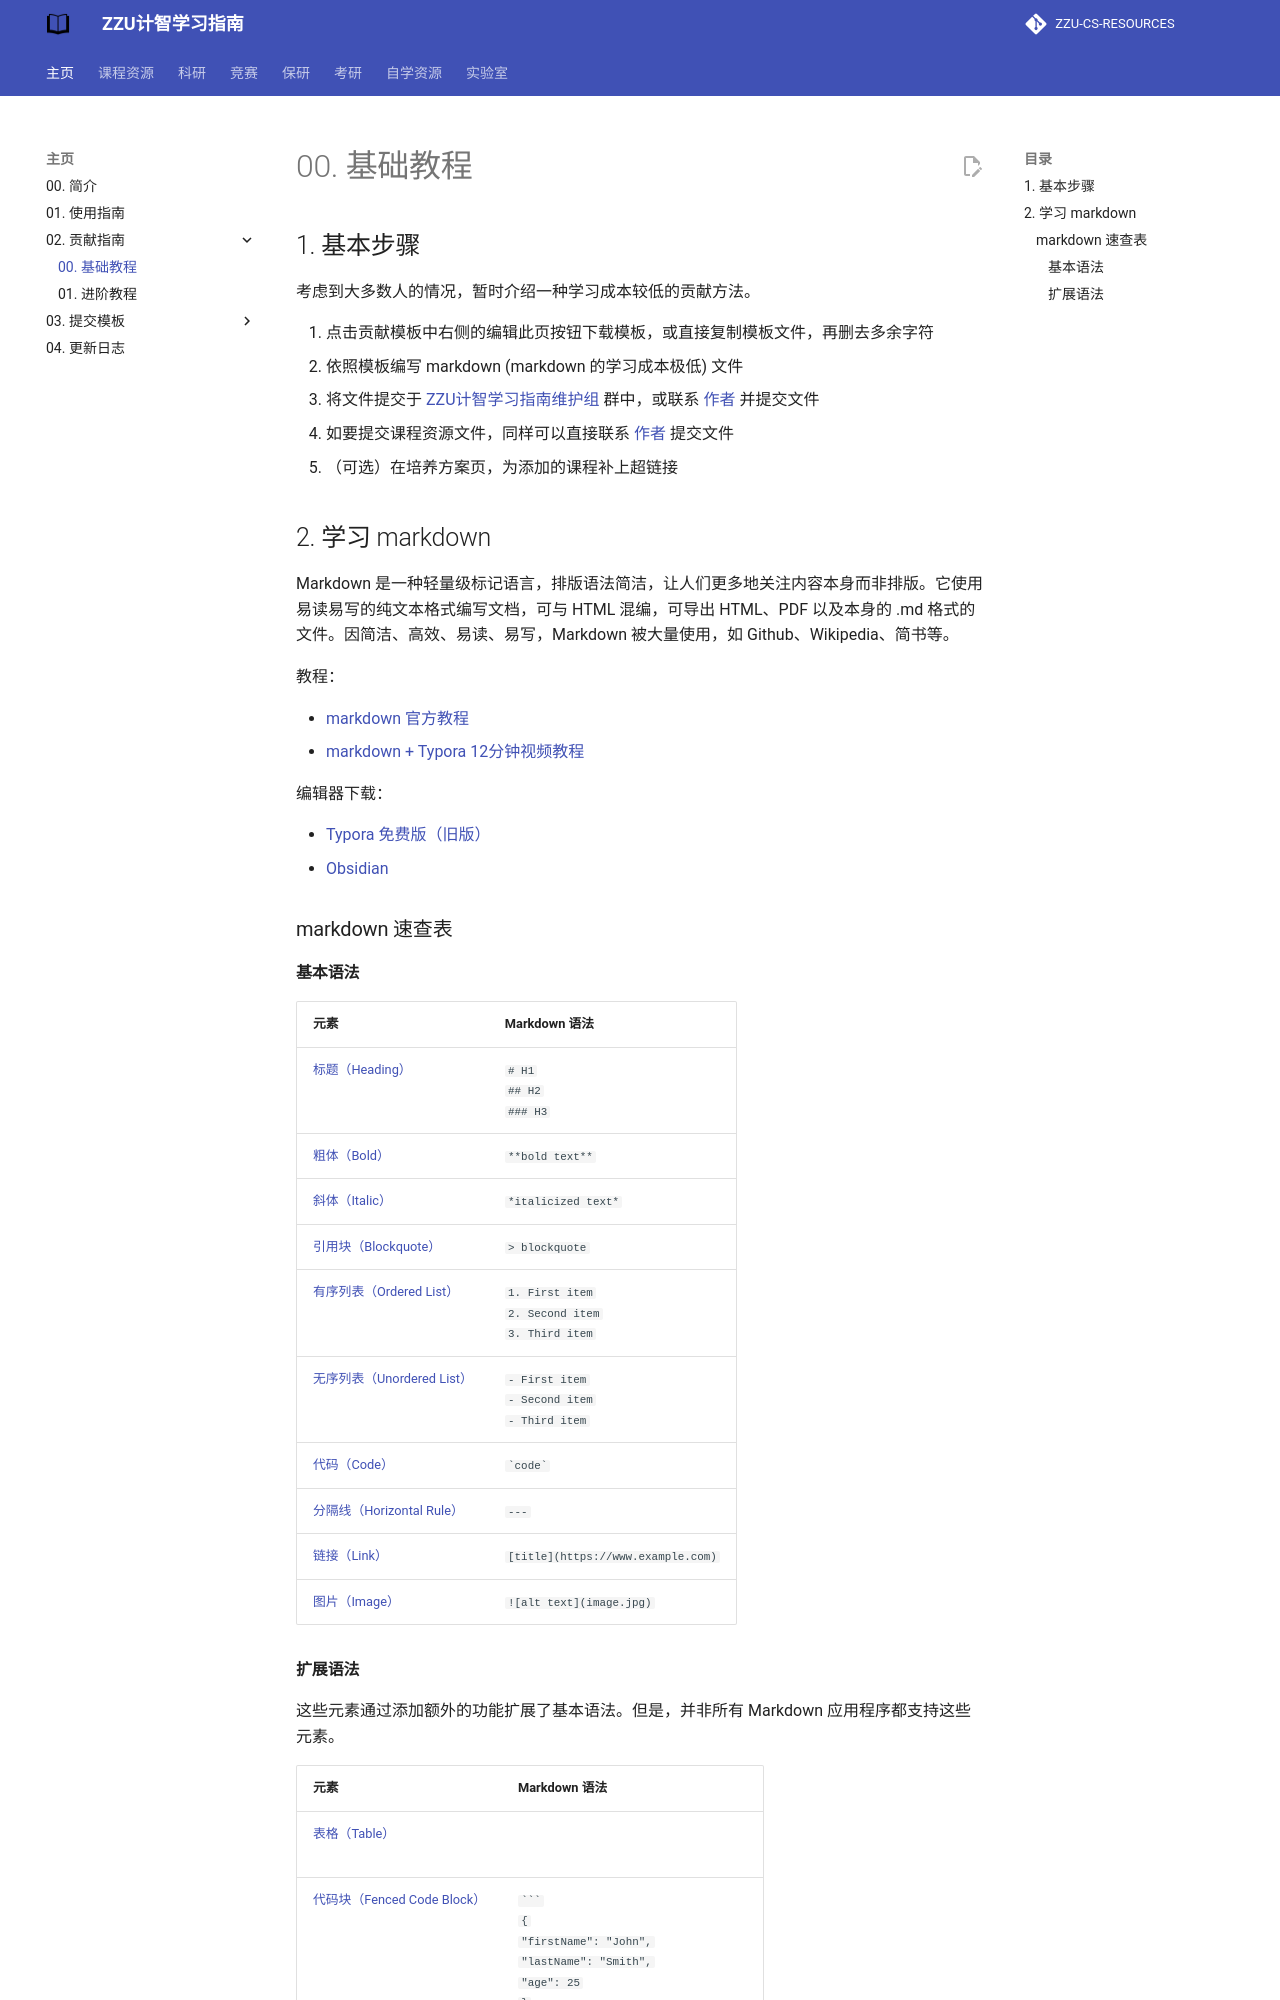

repository: yzbaaa/ZZU-CS-RESOURCES · page: 00. home_page/02. contribution_guidelines/00. basic/index.html · generator: mkdocs

## 1. 基本步骤

考虑到大多数人的情况，暂时介绍一种学习成本较低的贡献方法。

 1. 点击贡献模板中右侧的编辑此页按钮下载模板，或直接复制模板文件，再删去多余字符
 2. 依照模板编写 markdown (markdown 的学习成本极低) 文件
 3. 将文件提交于 [ZZU计智学习指南维护组](../../../#_4) 群中，或联系 [作者](../../../#_3) 并提交文件
 4. 如要提交课程资源文件，同样可以直接联系 [作者](../../../#_3) 提交文件
 5. （可选）在培养方案页，为添加的课程补上超链接

## 2. 学习 markdown 

Markdown 是一种轻量级标记语言，排版语法简洁，让人们更多地关注内容本身而非排版。它使用易读易写的纯文本格式编写文档，可与 HTML 混编，可导出 HTML、PDF 以及本身的 .md 格式的文件。因简洁、高效、易读、易写，Markdown 被大量使用，如 Github、Wikipedia、简书等。

教程：

- [markdown 官方教程](https://markdown.com.cn/basic-syntax/)
- [markdown + Typora 12分钟视频教程](https://www.bilibili.com/video/BV1Fg411j7CW/)

编辑器下载：

- [Typora 免费版（旧版）](https://wwhb.lanzn.com/i7ofG2cyteqd)
- [Obsidian](https://obsidian.md/)

### markdown 速查表

#### 基本语法

| 元素                                                                                 | Markdown 语法                                                  |
| ---------------------------------------------------------------------------------- | ------------------------------------------------------------ |
| [标题（Heading）](https://markdown.com.cn/basic-syntax/headings.html)                  | `# H1`   <br>`## H2`   <br>`### H3`                          |
| [粗体（Bold）](https://markdown.com.cn/basic-syntax/bold.html)                         | `**bold text**`                                              |
| [斜体（Italic）](https://markdown.com.cn/basic-syntax/italic.html)                     | `*italicized text*`                                          |
| [引用块（Blockquote）](https://markdown.com.cn/basic-syntax/blockquotes.html)           | `> blockquote`                                               |
| [有序列表（Ordered List）](https://markdown.com.cn/basic-syntax/ordered-lists.html)      | `1. First item `  <br>`2. Second item`  <br>`3. Third item ` |
| [无序列表（Unordered List）](https://markdown.com.cn/basic-syntax/unordered-lists.html)  | `- First item`<br>`- Second item`<br>`- Third item`          |
| [代码（Code）](https://markdown.com.cn/basic-syntax/code.html)                         | `` `code` ``                                                 |
| [分隔线（Horizontal Rule）](https://markdown.com.cn/basic-syntax/horizontal-rules.html) | `---`                                                        |
| [链接（Link）](https://markdown.com.cn/basic-syntax/links.html)                        | `[title](https://www.example.com)`                           |
| [图片（Image）](https://markdown.com.cn/basic-syntax/images.html)                      | `![alt text](image.jpg)`                                     |
